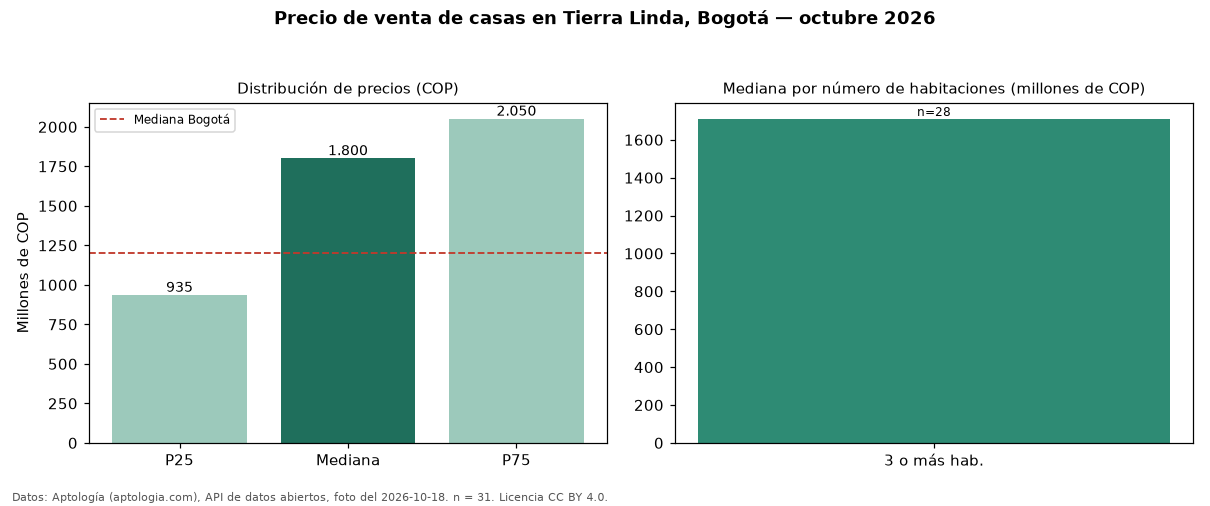

The data file committed next to this chart (first rows):
seccion, metrica, valor_cop, n
precio, p25, 935000000, 31
precio, mediana, 1800000000, 31
precio, p75, 2050000000, 31
precio, minimo, 600000000, 31
precio, maximo, 4200000000, 31
parqueadero, avisos_con_parqueadero, 30, 31
parqueadero, mediana_con_parqueadero, 1760000000, 30
habitaciones, 3+, 1710000000, 28
ciudad, mediana_ciudad, 1200000000, 
fuente, fecha_foto, 2026-10-18, 
fuente, atribucion, https://www.aptologia.com/casas-en-venta…, 
